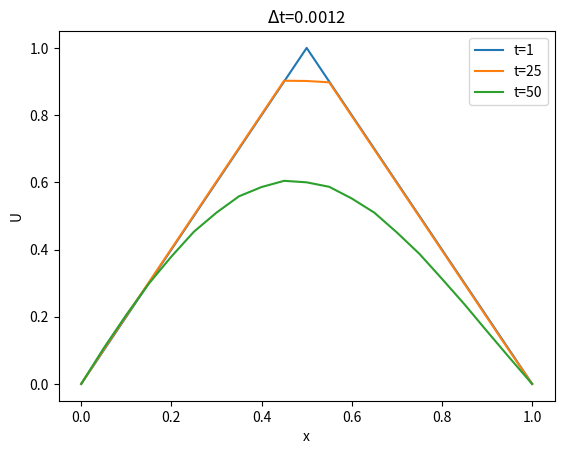

Reproduce this figure in Python.
#Benjamin Dalby
import numpy as np
import matplotlib.pyplot as plt
import copy

def a_t(U : np.ndarray, j :int, del_t: float, del_x: float, a_val : float) -> float:
    #Our a(t) function. Use the max/min function to select which version of u_x we are using
    #depending on the "direction" of the "wind". Note we multiply by -1 because the upwind method
    #has U^j+1 = U^j - (rest of method) where our main method has U^j+1 = U^j + (rest of method) 
    mu_x = del_t/del_x
    return  -1*(mu_x*(max(a_val,0)*(U[j]-U[j-1])+min(a_val,0)*(U[j+1]-U[j])))

def explicit(U : np.ndarray, t: int, epsilon : float, a_val : float, del_t  : float, del_x : float, snapshots = list) -> list[np.ndarray]:
    mu = del_t / (del_x**2)
    U_p = np.zeros(shape=U.shape[0])
    results = []
    J = U.shape[0]      #length of the array in space

    for n in range(t):
        for j in range(1, J-1):
            U_p[j] = U[j] + epsilon*mu*(U[j+1] - 2*U[j] + U[j-1]) + a_t(U, j, del_t, del_x, a_val)

        if n+1 in snapshots:
            results.append(copy.copy(U_p))

        U = copy.copy(U_p)

    return results

def main():
    J= 20
    U = np.zeros(J)
    del_x = 1/J         #0.05 for J =20
    T = 50
    del_t = 0.0012
    a_val = -1           #Advection strength set to valus of a(t)
    epsilon = 1         #Diffusion strength

    U_1 = np.linspace(0,1,11)
    U_2 = np.linspace(1,0,11)
    U = np.hstack((U_1[0:-1],U_2))


    snapshots = [1, 25, 50]
    r_head = copy.copy(U)
    results = explicit(U, T, epsilon, a_val, del_t, del_x, snapshots)
    results.insert(0,r_head)

    x = np.linspace(0,1,J+1)

    for r,s in list(zip(results, snapshots)):
        plt.plot(x,r,label=f"t={s}")
        plt.xlabel("x")
        plt.ylabel("U")
        plt.title(f"$\Delta$t={del_t}")
        plt.legend(loc="upper right")
    plt.show()

main()